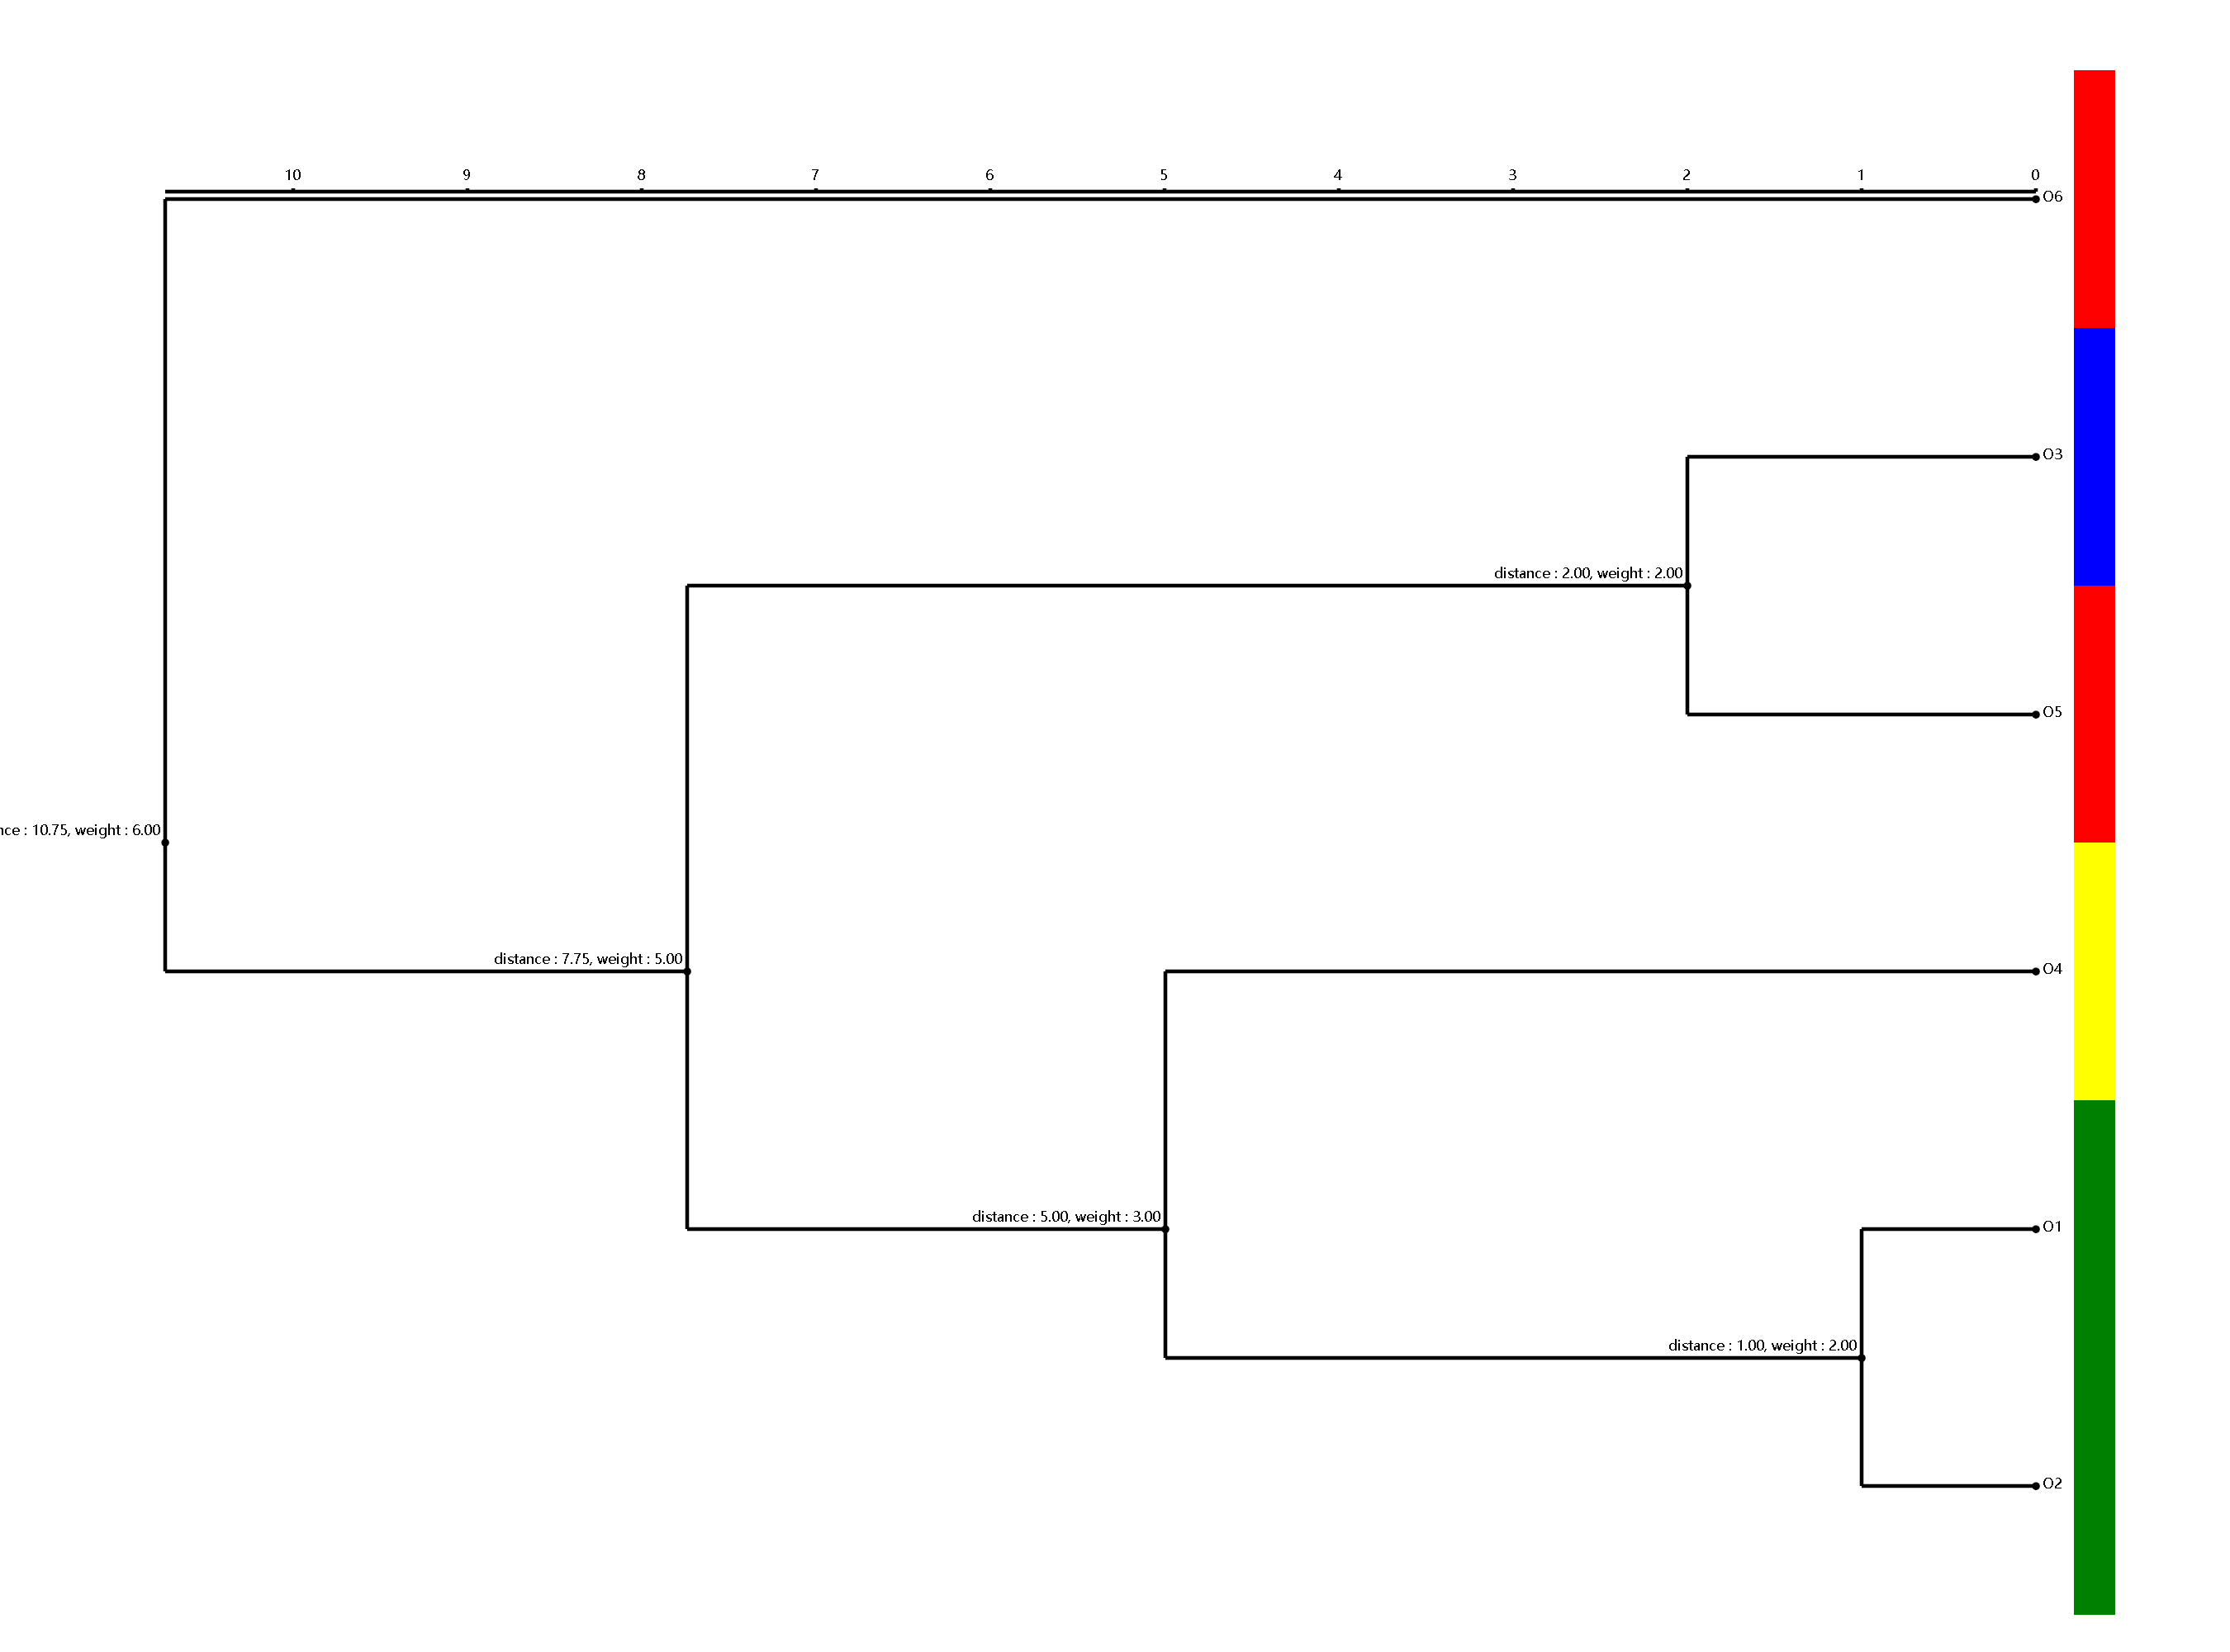

Source code (R):
imports "stats.clustering" from "R.math";
imports "charts" from "R.plot";

setwd(!script$dir);

read.csv("data.csv", row_names = 1)
:> as.dist(type = "dist")
:> hclust
:> plot(class = read.list("sampleInfo.json"), padding = "padding: 200px 200px 200px 200px;")
:> save.graphics("./hclust.png")
